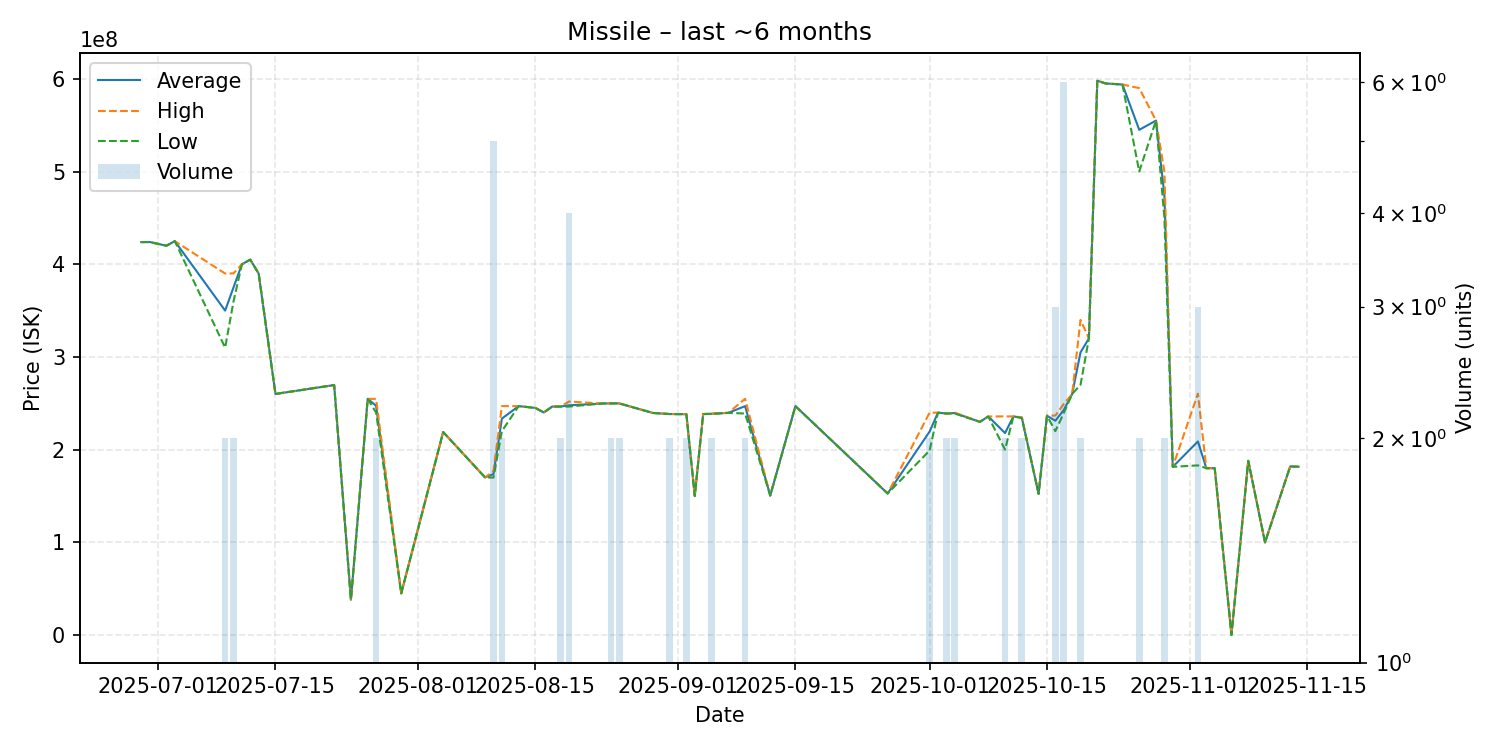

Data behind this chart, as committed beside it:
date, average, highest, lowest, order_count, volume
2025-06-29, 423900000, 423900000, 423900000, 1, 1
2025-06-30, 424000000, 424000000, 424000000, 1, 1
2025-07-02, 420000000, 420000000, 420000000, 1, 1
2025-07-03, 424900000, 424900000, 424900000, 1, 1
2025-07-09, 350000000, 390000000, 310000000, 2, 2
2025-07-10, 375100000, 390200000, 360000000, 2, 2
2025-07-11, 400000000, 400000000, 400000000, 1, 1
2025-07-12, 405000000, 405000000, 405000000, 1, 1
2025-07-13, 389900000, 389900000, 389900000, 1, 1
2025-07-15, 260100000, 260100000, 260100000, 1, 1
2025-07-22, 269700000, 269700000, 269700000, 1, 1
2025-07-24, 38100000, 38100000, 38100000, 1, 1
2025-07-26, 254800000, 254800000, 254800000, 1, 1
2025-07-27, 247400000, 254800000, 240000000, 2, 2
2025-07-30, 45000000, 45000000, 45000000, 1, 1
2025-08-04, 219000000, 219000000, 219000000, 1, 1
2025-08-09, 170000000, 170000000, 170000000, 1, 1
2025-08-10, 173760000, 177000000, 169900000, 5, 5
2025-08-11, 233500000, 247000000, 220000000, 2, 2
2025-08-13, 247000000, 247000000, 247000000, 1, 1
2025-08-15, 245000000, 245000000, 245000000, 1, 1
2025-08-16, 240100000, 240100000, 240100000, 1, 1
2025-08-17, 246500000, 246500000, 246500000, 1, 1
2025-08-18, 246500000, 246500000, 246500000, 2, 2
2025-08-19, 247850000, 251900000, 246500000, 2, 4
2025-08-23, 249800000, 249800000, 249800000, 1, 1
2025-08-24, 249900000, 249900000, 249900000, 2, 2
2025-08-25, 249900000, 249900000, 249900000, 2, 2
2025-08-29, 239600000, 239600000, 239600000, 1, 1
2025-08-31, 238450000, 238500000, 238400000, 2, 2
2025-09-02, 238250000, 238300000, 238200000, 2, 2
2025-09-03, 150000000, 150000000, 150000000, 1, 1
2025-09-04, 238400000, 238400000, 238400000, 1, 1
2025-09-05, 238750000, 239000000, 238500000, 2, 2
2025-09-07, 239700000, 239700000, 239700000, 1, 1
2025-09-09, 246950000, 254900000, 239000000, 2, 2
2025-09-12, 150500000, 150500000, 150500000, 1, 1
2025-09-15, 247000000, 247000000, 247000000, 1, 1
2025-09-26, 152700000, 152700000, 152700000, 1, 1
2025-10-01, 219450000, 239900000, 199000000, 2, 2
2025-10-02, 239900000, 239900000, 239900000, 1, 1
2025-10-03, 239000000, 239000000, 239000000, 2, 2
2025-10-04, 239500000, 240000000, 239000000, 2, 2
2025-10-07, 230000000, 230000000, 230000000, 1, 1
2025-10-08, 235800000, 235800000, 235800000, 1, 1
2025-10-10, 217950000, 235900000, 200000000, 2, 2
2025-10-11, 235900000, 235900000, 235900000, 1, 1
2025-10-12, 234500000, 235000000, 234000000, 2, 2
2025-10-14, 152400000, 152400000, 152400000, 1, 1
2025-10-15, 236600000, 236600000, 236600000, 1, 1
2025-10-16, 231200000, 236800000, 220000000, 3, 3
2025-10-17, 242816667, 249300000, 239500000, 6, 6
2025-10-18, 260000000, 260000000, 260000000, 1, 1
2025-10-19, 305000000, 340000000, 270000000, 2, 2
2025-10-20, 320000000, 320000000, 320000000, 1, 1
2025-10-21, 598000000, 598000000, 598000000, 1, 1
2025-10-22, 595000000, 595000000, 595000000, 1, 1
2025-10-24, 593900000, 593900000, 593900000, 1, 1
2025-10-26, 545000000, 590000000, 500000000, 2, 2
2025-10-28, 555000000, 555000000, 555000000, 1, 1
... 10 more rows
